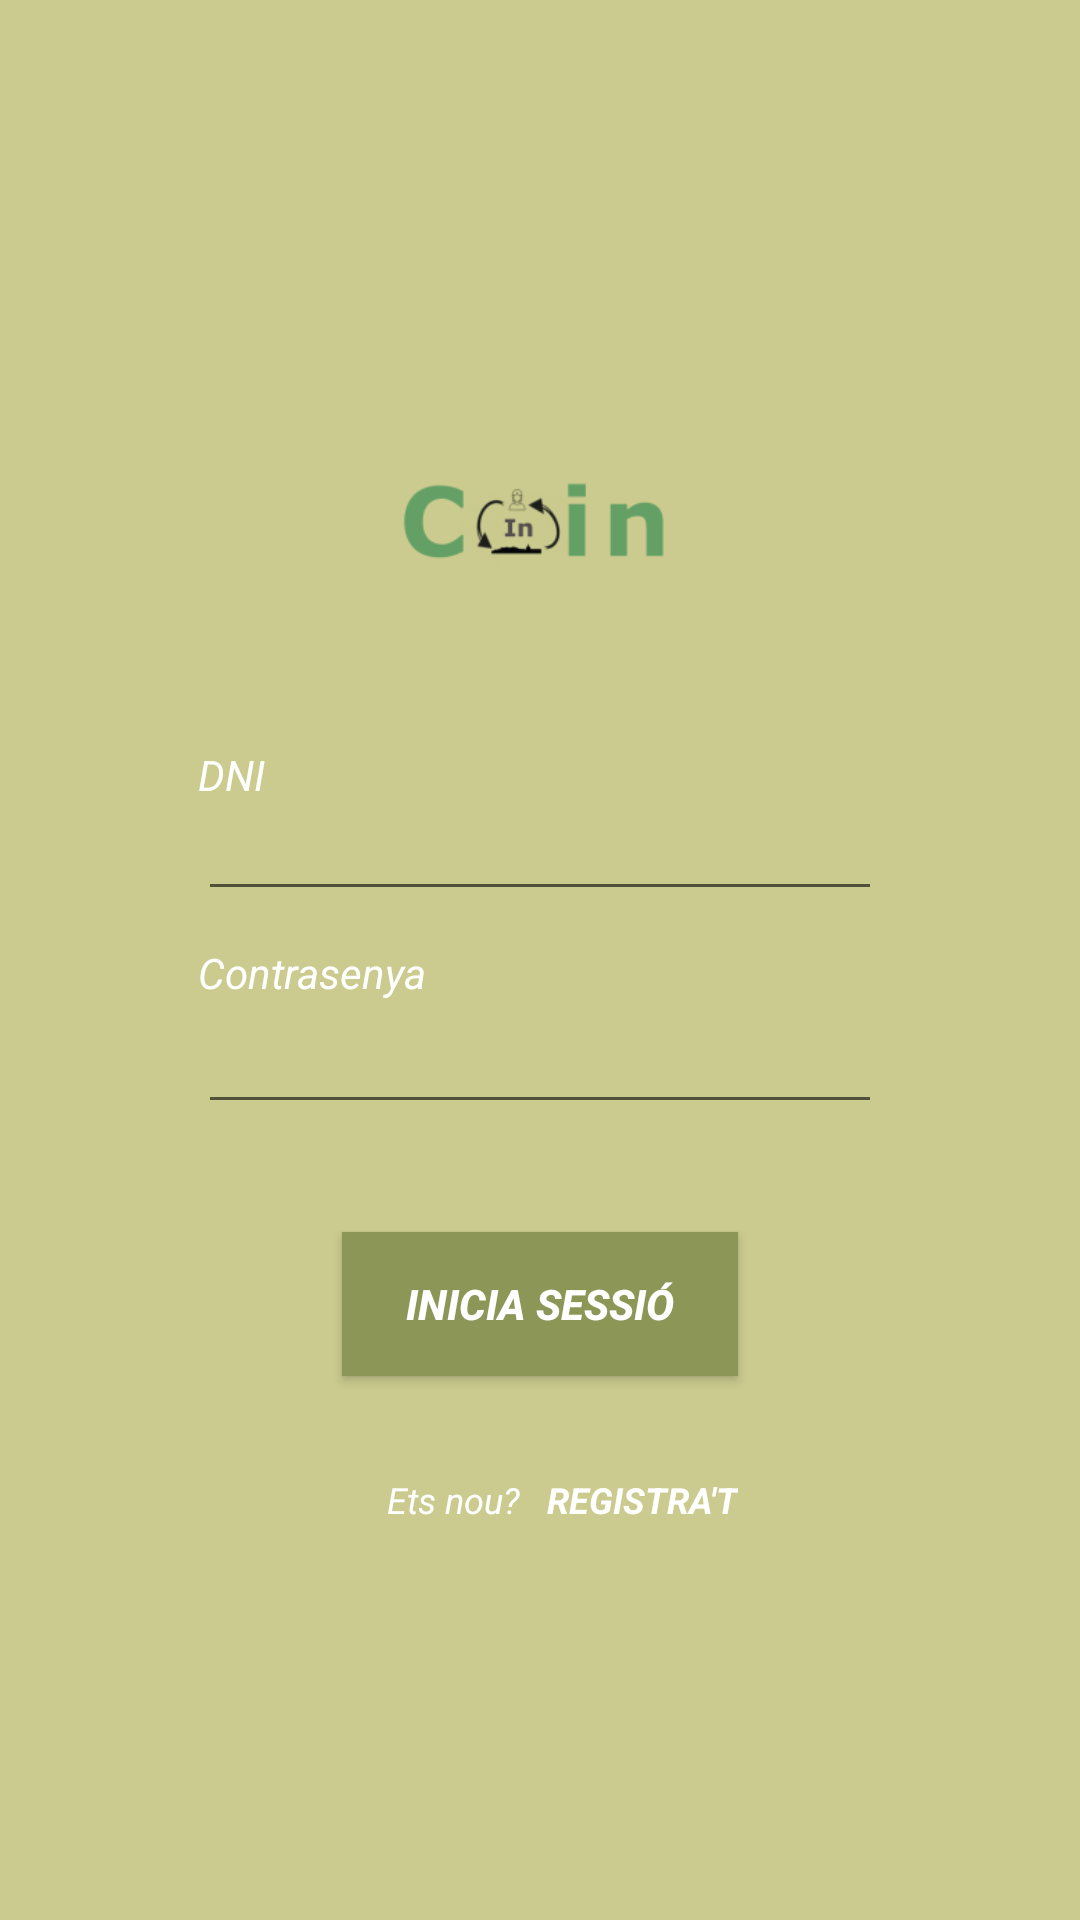

Write the Android layout XML for this screen, with the resource values it uses.
<!-- AndroidManifest.xml: activity theme APP -->
<!-- res/layout/activity_main.xml -->
<?xml version="1.0" encoding="utf-8"?>
<RelativeLayout xmlns:android="http://schemas.android.com/apk/res/android"
    xmlns:app="http://schemas.android.com/apk/res-auto"
    xmlns:tools="http://schemas.android.com/tools"
    android:layout_width="match_parent"
    android:layout_height="match_parent"
    android:background="@color/colorAccent"
    tools:context="com.example.moneda2.MainActivity">

    <EditText
        android:id="@+id/editText"
        android:layout_width="228dp"
        android:layout_height="wrap_content"
        android:layout_above="@+id/editText2"
        android:layout_alignLeft="@+id/editText2"
        android:layout_alignStart="@+id/editText2"
        android:layout_marginBottom="30dp"
        android:ems="10"
        android:inputType="textPersonName"
        android:textAppearance="@style/TextAppearance.AppCompat"
        android:textColor="@android:color/background_light" />

    <EditText
        android:id="@+id/editText2"
        android:layout_width="228dp"
        android:layout_height="41dp"
        android:layout_above="@+id/button"
        android:layout_centerHorizontal="true"
        android:layout_marginBottom="36dp"
        android:ems="10"
        android:inputType="textPassword"
        android:textAppearance="@style/TextAppearance.AppCompat"
        android:textColor="@android:color/background_light" />

    <Button
        android:id="@+id/button"
        android:layout_width="132dp"
        android:layout_height="wrap_content"
        android:layout_above="@+id/textView12"
        android:layout_centerHorizontal="true"
        android:layout_marginBottom="33dp"
        android:background="@color/colorPrimaryDark"
        android:elevation="0dp"
        android:onClick="login"
        android:text="Inicia Sessió"
        android:textAppearance="@style/TextAppearance.AppCompat.Button"
        android:textColor="@android:color/background_light"
        android:textStyle="bold|italic" />


    <TextView
        android:id="@+id/textView2"
        android:layout_width="wrap_content"
        android:layout_height="wrap_content"
        android:layout_above="@+id/editText"
        android:layout_alignLeft="@+id/editText"
        android:layout_alignStart="@+id/editText"
        android:text="DNI"
        android:textColor="@android:color/background_light"
        android:textStyle="italic" />

    <TextView
        android:id="@+id/textView3"
        android:layout_width="wrap_content"
        android:layout_height="wrap_content"
        android:layout_above="@+id/editText2"
        android:layout_alignLeft="@+id/editText"
        android:layout_alignStart="@+id/editText"
        android:text="Contrasenya"
        android:textColor="@android:color/background_light"
        android:textStyle="italic" />

    <TextView
        android:id="@+id/textView12"
        android:layout_width="wrap_content"
        android:layout_height="wrap_content"
        android:layout_alignBaseline="@+id/textView13"
        android:layout_alignBottom="@+id/textView13"
        android:layout_toLeftOf="@+id/textView13"
        android:layout_toStartOf="@+id/textView13"
        android:text="Ets nou?   "
        android:textColor="@android:color/background_light"
        android:textSize="12sp"
        android:textStyle="normal|italic" />

    <TextView
        android:id="@+id/textView13"
        android:layout_width="wrap_content"
        android:layout_height="wrap_content"
        android:layout_alignEnd="@+id/button"
        android:layout_alignParentBottom="true"
        android:layout_alignRight="@+id/button"
        android:layout_marginBottom="132dp"
        android:onClick="registre"
        android:text="REGISTRA'T"
        android:textAllCaps="true"
        android:textColor="@android:color/background_light"
        android:textSize="12sp"
        android:textStyle="bold|italic" />

    <ImageView
        android:id="@+id/imageView2"
        android:layout_width="150dp"
        android:layout_height="150dp"
        android:layout_above="@+id/textView2"
        android:layout_centerHorizontal="true"
        app:srcCompat="@mipmap/loguissim" />

</RelativeLayout>
<!-- resources referenced by this layout -->
<resources>
  <color name="colorAccent">#cbcb8f</color>
  <color name="colorPrimaryDark">#8b9657</color>
  <!-- mipmap loguissim: png bitmap (mipmap-hdpi, 2349 bytes) -->
  <style name="APP" parent="Theme.AppCompat.Light.NoActionBar">
          <item name="colorPrimary">@color/colorPrimaryDark</item>
          <item name="colorPrimaryDark">@color/colorPrimaryDark</item>
      </style>
</resources>
